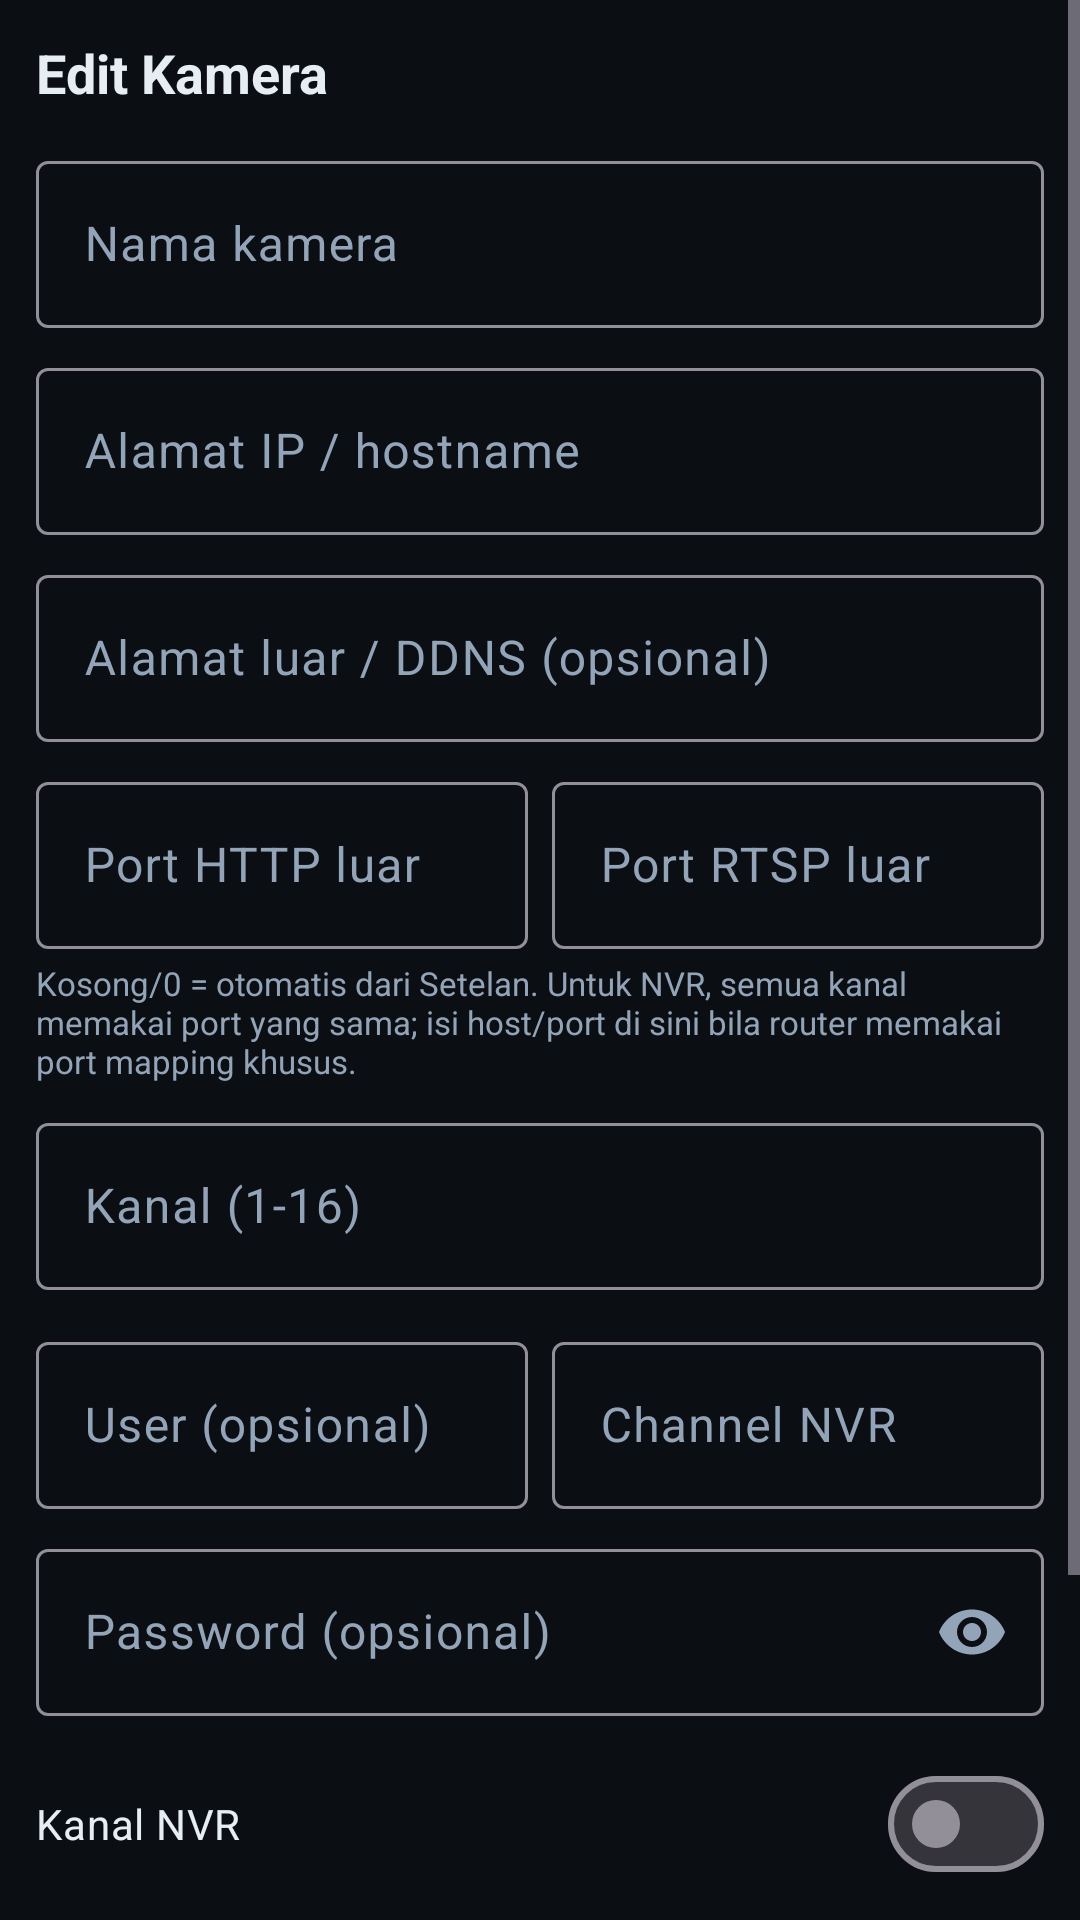

This screen was rendered from an Android layout file. Write that file and the resources it references.
<!-- AndroidManifest.xml: application theme Theme.CctvMonitor -->
<!-- res/layout/dialog_edit_camera.xml -->
<?xml version="1.0" encoding="utf-8"?>
<ScrollView xmlns:android="http://schemas.android.com/apk/res/android"
    xmlns:app="http://schemas.android.com/apk/res-auto"
    android:layout_width="match_parent"
    android:layout_height="wrap_content">

    <LinearLayout
        android:layout_width="match_parent"
        android:layout_height="wrap_content"
        android:orientation="vertical"
        android:paddingStart="12dp"
        android:paddingTop="12dp"
        android:paddingEnd="12dp"
        android:paddingBottom="12dp">

        <TextView
            android:layout_width="match_parent"
            android:layout_height="wrap_content"
            android:text="Edit Kamera"
            android:textColor="@color/text"
            android:textSize="18sp"
            android:textStyle="bold" />

        <com.google.android.material.textfield.TextInputLayout
            style="@style/Widget.Material3.TextInputLayout.OutlinedBox"
            android:layout_width="match_parent"
            android:layout_height="wrap_content"
            android:layout_marginTop="12dp"
            android:hint="Nama kamera">

            <com.google.android.material.textfield.TextInputEditText
                android:id="@+id/etCamName"
                android:layout_width="match_parent"
                android:layout_height="wrap_content"
                android:inputType="text" />
        </com.google.android.material.textfield.TextInputLayout>

        <com.google.android.material.textfield.TextInputLayout
            style="@style/Widget.Material3.TextInputLayout.OutlinedBox"
            android:layout_width="match_parent"
            android:layout_height="wrap_content"
            android:layout_marginTop="8dp"
            android:id="@+id/tilCamIp"
            android:hint="Alamat IP / hostname">

            <com.google.android.material.textfield.TextInputEditText
                android:id="@+id/etCamIp"
                android:layout_width="match_parent"
                android:layout_height="wrap_content"
                android:inputType="text" />
        </com.google.android.material.textfield.TextInputLayout>

        <com.google.android.material.textfield.TextInputLayout
            style="@style/Widget.Material3.TextInputLayout.OutlinedBox"
            android:id="@+id/tilCamRemoteHost"
            android:layout_width="match_parent"
            android:layout_height="wrap_content"
            android:layout_marginTop="8dp"
            android:hint="Alamat luar / DDNS (opsional)">

            <com.google.android.material.textfield.TextInputEditText
                android:id="@+id/etCamRemoteHost"
                android:layout_width="match_parent"
                android:layout_height="wrap_content"
                android:inputType="textUri" />
        </com.google.android.material.textfield.TextInputLayout>

        <LinearLayout
            android:layout_width="match_parent"
            android:layout_height="wrap_content"
            android:layout_marginTop="8dp"
            android:orientation="horizontal">

            <com.google.android.material.textfield.TextInputLayout
                style="@style/Widget.Material3.TextInputLayout.OutlinedBox"
                android:id="@+id/tilCamRemoteHttp"
                android:layout_width="0dp"
                android:layout_height="wrap_content"
                android:layout_weight="1"
                android:hint="Port HTTP luar">

                <com.google.android.material.textfield.TextInputEditText
                    android:id="@+id/etCamRemoteHttp"
                    android:layout_width="match_parent"
                    android:layout_height="wrap_content"
                    android:inputType="number" />
            </com.google.android.material.textfield.TextInputLayout>

            <com.google.android.material.textfield.TextInputLayout
                style="@style/Widget.Material3.TextInputLayout.OutlinedBox"
                android:id="@+id/tilCamRemoteRtsp"
                android:layout_width="0dp"
                android:layout_height="wrap_content"
                android:layout_marginStart="8dp"
                android:layout_weight="1"
                android:hint="Port RTSP luar">

                <com.google.android.material.textfield.TextInputEditText
                    android:id="@+id/etCamRemoteRtsp"
                    android:layout_width="match_parent"
                    android:layout_height="wrap_content"
                    android:inputType="number" />
            </com.google.android.material.textfield.TextInputLayout>
        </LinearLayout>

        <TextView
            android:layout_width="match_parent"
            android:layout_height="wrap_content"
            android:layout_marginTop="4dp"
            android:text="Kosong/0 = otomatis dari Setelan. Untuk NVR, semua kanal memakai port yang sama; isi host/port di sini bila router memakai port mapping khusus."
            android:textColor="@color/muted"
            android:textSize="11sp" />

        <com.google.android.material.textfield.TextInputLayout
            style="@style/Widget.Material3.TextInputLayout.OutlinedBox"
            android:layout_width="match_parent"
            android:layout_height="wrap_content"
            android:layout_marginTop="8dp"
            android:id="@+id/tilCamChannel"
            android:hint="Kanal (1-16)">

            <com.google.android.material.textfield.TextInputEditText
                android:id="@+id/etCamChannel"
                android:layout_width="match_parent"
                android:layout_height="wrap_content"
                android:inputType="number" />
        </com.google.android.material.textfield.TextInputLayout>

        <LinearLayout
            android:layout_width="match_parent"
            android:layout_height="wrap_content"
            android:layout_marginTop="12dp"
            android:orientation="horizontal">

            <com.google.android.material.textfield.TextInputLayout
                style="@style/Widget.Material3.TextInputLayout.OutlinedBox"
                android:layout_width="0dp"
                android:layout_height="wrap_content"
                android:layout_weight="1"
                android:hint="User (opsional)">

                <com.google.android.material.textfield.TextInputEditText
                    android:id="@+id/etCamUser"
                    android:layout_width="match_parent"
                    android:layout_height="wrap_content"
                    android:inputType="text" />
            </com.google.android.material.textfield.TextInputLayout>

            <com.google.android.material.textfield.TextInputLayout
                style="@style/Widget.Material3.TextInputLayout.OutlinedBox"
                android:layout_width="0dp"
                android:layout_height="wrap_content"
                android:layout_marginStart="8dp"
                android:layout_weight="1"
                android:hint="Channel NVR">

                <com.google.android.material.textfield.TextInputEditText
                    android:id="@+id/etCamNvr"
                    android:layout_width="match_parent"
                    android:layout_height="wrap_content"
                    android:inputType="number" />
            </com.google.android.material.textfield.TextInputLayout>
        </LinearLayout>

        <com.google.android.material.textfield.TextInputLayout
            style="@style/Widget.Material3.TextInputLayout.OutlinedBox"
            android:layout_width="match_parent"
            android:layout_height="wrap_content"
            android:layout_marginTop="8dp"
            android:hint="Password (opsional)"
            app:endIconMode="password_toggle">

            <com.google.android.material.textfield.TextInputEditText
                android:id="@+id/etCamPass"
                android:layout_width="match_parent"
                android:layout_height="wrap_content"
                android:inputType="textPassword" />
        </com.google.android.material.textfield.TextInputLayout>

        <com.google.android.material.materialswitch.MaterialSwitch
            android:id="@+id/switchCamNvr"
            android:layout_width="match_parent"
            android:layout_height="wrap_content"
            android:layout_marginTop="12dp"
            android:text="Kanal NVR"
            android:textColor="@color/text" />

        <com.google.android.material.materialswitch.MaterialSwitch
            android:id="@+id/switchCamEnabled"
            android:layout_width="match_parent"
            android:layout_height="wrap_content"
            android:layout_marginTop="8dp"
            android:text="Tampilkan di grid"
            android:textColor="@color/text" />

        <com.google.android.material.materialswitch.MaterialSwitch
            android:id="@+id/switchCamForceRemote"
            android:layout_width="match_parent"
            android:layout_height="wrap_content"
            android:layout_marginTop="8dp"
            android:text="Paksa akses dari luar (Remote)"
            android:textColor="@color/text" />

        <ProgressBar
            android:id="@+id/progressTest"
            style="?android:attr/progressBarStyleSmall"
            android:layout_width="22dp"
            android:layout_height="22dp"
            android:layout_marginTop="10dp"
            android:indeterminateTint="@color/accent"
            android:visibility="gone" />

        <TextView
            android:id="@+id/tvTestResult"
            android:layout_width="match_parent"
            android:layout_height="wrap_content"
            android:layout_marginTop="8dp"
            android:fontFamily="monospace"
            android:textColor="@color/muted"
            android:textSize="12sp" />
    </LinearLayout>
</ScrollView>
<!-- resources referenced by this layout -->
<resources>
  <color name="accent">#34D399</color>
  <color name="muted">#93A4B8</color>
  <color name="text">#E6EDF3</color>
  <style name="Theme.CctvMonitor" parent="Theme.Material3.Dark.NoActionBar">
          <item name="colorPrimary">@color/accent</item>
          <item name="colorOnPrimary">@color/black</item>
          <item name="colorSecondary">@color/accent</item>
          <item name="colorOnSecondary">@color/black</item>
          <item name="android:colorBackground">@color/bg</item>
          <item name="colorSurface">@color/surface</item>
          <item name="colorOnSurface">@color/text</item>
          <item name="colorSurfaceVariant">@color/surface2</item>
          <item name="colorOnSurfaceVariant">@color/muted</item>
          <item name="android:windowBackground">@color/bg</item>
          <item name="android:statusBarColor">@color/bg</item>
          <item name="android:navigationBarColor">@color/bg</item>
          <item name="android:windowLightStatusBar">false</item>
      </style>
  <color name="black">#000000</color>
  <color name="bg">#0B0F14</color>
  <color name="surface">#121922</color>
  <color name="surface2">#182231</color>
</resources>
